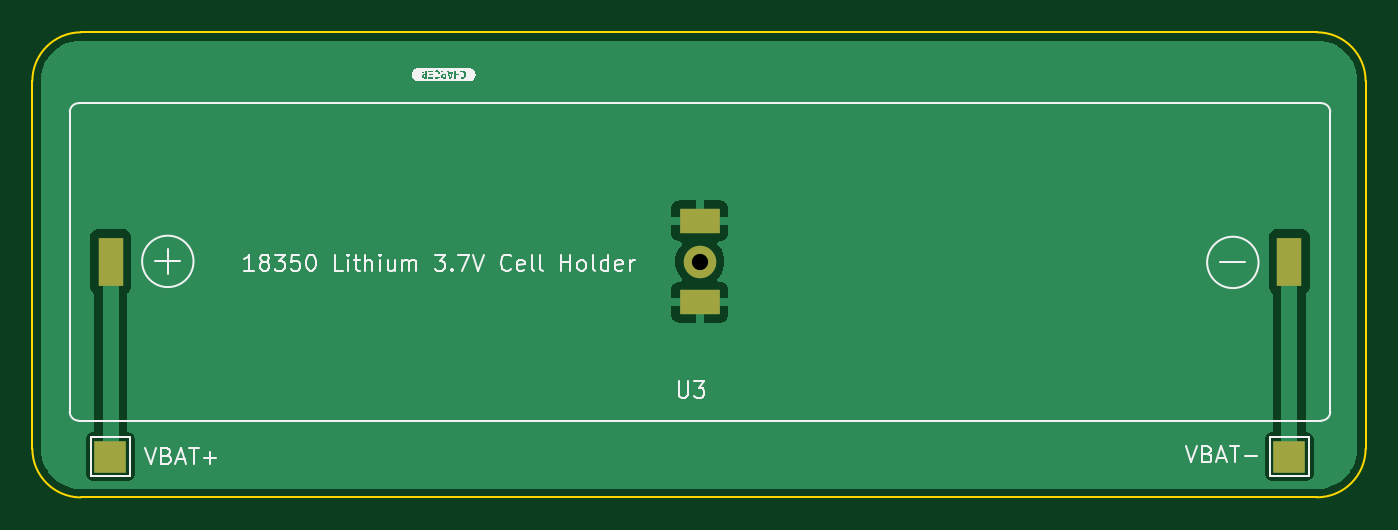
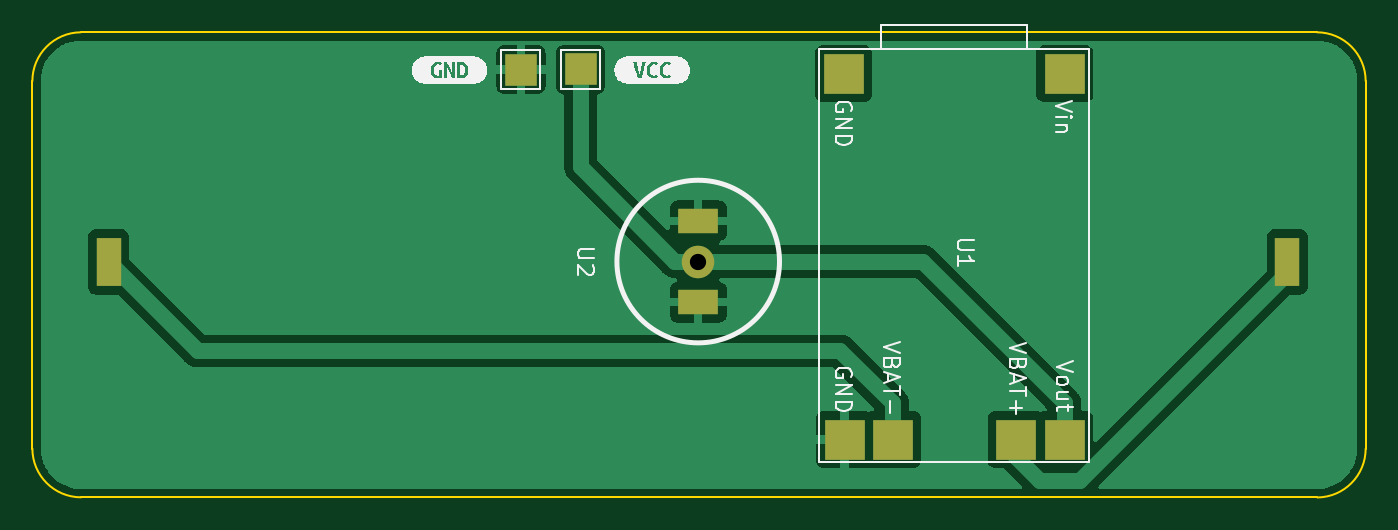
Circuit board: 10 layer files. Board 82.0 x 28.6 mm.
- bottom_copper: magnetic-18350-holder-charger-B_Cu.gbr (30308 bytes)
- bottom_mask: magnetic-18350-holder-charger-B_Mask.gbr (1081 bytes)
- paste: magnetic-18350-holder-charger-B_Paste.gbr (684 bytes)
- bottom_silk: magnetic-18350-holder-charger-B_Silkscreen.gbr (16481 bytes)
- outline: magnetic-18350-holder-charger-Edge_Cuts.gbr (1023 bytes)
- top_copper: magnetic-18350-holder-charger-F_Cu.gbr (15289 bytes)
- top_mask: magnetic-18350-holder-charger-F_Mask.gbr (859 bytes)
- paste: magnetic-18350-holder-charger-F_Paste.gbr (480 bytes)
- top_silk: magnetic-18350-holder-charger-F_Silkscreen.gbr (18766 bytes)
- drill: magnetic-18350-holder-charger.drl (685 bytes)

=== bottom_copper: magnetic-18350-holder-charger-B_Cu.gbr (30308 bytes, source omitted) ===
=== bottom_mask: magnetic-18350-holder-charger-B_Mask.gbr ===
%TF.GenerationSoftware,KiCad,Pcbnew,(6.0.6-0)*%
%TF.CreationDate,2022-09-18T15:49:11+02:00*%
%TF.ProjectId,magnetic-18350-holder-charger,6d61676e-6574-4696-932d-31383335302d,rev?*%
%TF.SameCoordinates,Original*%
%TF.FileFunction,Soldermask,Bot*%
%TF.FilePolarity,Negative*%
%FSLAX46Y46*%
G04 Gerber Fmt 4.6, Leading zero omitted, Abs format (unit mm)*
G04 Created by KiCad (PCBNEW (6.0.6-0)) date 2022-09-18 15:49:11*
%MOMM*%
%LPD*%
G01*
G04 APERTURE LIST*
%ADD10R,2.000000X2.000000*%
%ADD11R,1.500000X3.000000*%
%ADD12R,2.500000X2.500000*%
%ADD13C,2.000000*%
%ADD14R,2.500000X1.500000*%
G04 APERTURE END LIST*
D10*
%TO.C,REF\u002A\u002A*%
X149950000Y-78690000D03*
%TD*%
%TO.C,REF\u002A\u002A*%
X146280000Y-78680000D03*
%TD*%
D11*
%TO.C,U3*%
X102814644Y-90521091D03*
X175314644Y-90521091D03*
%TD*%
D12*
%TO.C,U1*%
X116500000Y-78950000D03*
X130100000Y-78950000D03*
X116500000Y-101450000D03*
X130050000Y-101450000D03*
X119500000Y-101450000D03*
X127100000Y-101450000D03*
%TD*%
D13*
%TO.C,U2*%
X139050000Y-90500000D03*
D14*
X139050000Y-88000000D03*
X139050000Y-93000000D03*
%TD*%
M02*

=== paste: magnetic-18350-holder-charger-B_Paste.gbr ===
%TF.GenerationSoftware,KiCad,Pcbnew,(6.0.6-0)*%
%TF.CreationDate,2022-09-18T15:49:11+02:00*%
%TF.ProjectId,magnetic-18350-holder-charger,6d61676e-6574-4696-932d-31383335302d,rev?*%
%TF.SameCoordinates,Original*%
%TF.FileFunction,Paste,Bot*%
%TF.FilePolarity,Positive*%
%FSLAX46Y46*%
G04 Gerber Fmt 4.6, Leading zero omitted, Abs format (unit mm)*
G04 Created by KiCad (PCBNEW (6.0.6-0)) date 2022-09-18 15:49:11*
%MOMM*%
%LPD*%
G01*
G04 APERTURE LIST*
%ADD10R,2.500000X2.500000*%
G04 APERTURE END LIST*
D10*
%TO.C,U1*%
X116500000Y-78950000D03*
X130100000Y-78950000D03*
X116500000Y-101450000D03*
X130050000Y-101450000D03*
X119500000Y-101450000D03*
X127100000Y-101450000D03*
%TD*%
M02*

=== bottom_silk: magnetic-18350-holder-charger-B_Silkscreen.gbr (16481 bytes, source omitted) ===
=== outline: magnetic-18350-holder-charger-Edge_Cuts.gbr ===
%TF.GenerationSoftware,KiCad,Pcbnew,(6.0.6-0)*%
%TF.CreationDate,2022-09-18T15:49:11+02:00*%
%TF.ProjectId,magnetic-18350-holder-charger,6d61676e-6574-4696-932d-31383335302d,rev?*%
%TF.SameCoordinates,Original*%
%TF.FileFunction,Profile,NP*%
%FSLAX46Y46*%
G04 Gerber Fmt 4.6, Leading zero omitted, Abs format (unit mm)*
G04 Created by KiCad (PCBNEW (6.0.6-0)) date 2022-09-18 15:49:11*
%MOMM*%
%LPD*%
G01*
G04 APERTURE LIST*
%TA.AperFunction,Profile*%
%ADD10C,0.100000*%
%TD*%
G04 APERTURE END LIST*
D10*
X179999947Y-79401320D02*
G75*
G03*
X177020000Y-76401320I-3000047J20D01*
G01*
X180000000Y-79401320D02*
X180000000Y-102000000D01*
X100990000Y-76401341D02*
G75*
G03*
X98001320Y-79401320I11300J-2999959D01*
G01*
X98001320Y-102008680D02*
X98001320Y-79401320D01*
X177000000Y-105000000D02*
G75*
G03*
X180000000Y-102000000I0J3000000D01*
G01*
X98001355Y-102008680D02*
G75*
G03*
X100970000Y-105008680I3000145J-20D01*
G01*
X177000000Y-105000000D02*
X100970000Y-105008680D01*
X100990000Y-76401320D02*
X177020000Y-76401320D01*
M02*

=== top_copper: magnetic-18350-holder-charger-F_Cu.gbr (15289 bytes, source omitted) ===
=== top_mask: magnetic-18350-holder-charger-F_Mask.gbr ===
%TF.GenerationSoftware,KiCad,Pcbnew,(6.0.6-0)*%
%TF.CreationDate,2022-09-18T15:49:11+02:00*%
%TF.ProjectId,magnetic-18350-holder-charger,6d61676e-6574-4696-932d-31383335302d,rev?*%
%TF.SameCoordinates,Original*%
%TF.FileFunction,Soldermask,Top*%
%TF.FilePolarity,Negative*%
%FSLAX46Y46*%
G04 Gerber Fmt 4.6, Leading zero omitted, Abs format (unit mm)*
G04 Created by KiCad (PCBNEW (6.0.6-0)) date 2022-09-18 15:49:11*
%MOMM*%
%LPD*%
G01*
G04 APERTURE LIST*
%ADD10R,2.000000X2.000000*%
%ADD11R,1.500000X3.000000*%
%ADD12C,2.000000*%
%ADD13R,2.500000X1.500000*%
G04 APERTURE END LIST*
D10*
%TO.C,VBAT+*%
X102800000Y-102500000D03*
%TD*%
%TO.C,VBAT-*%
X175300000Y-102500000D03*
%TD*%
D11*
%TO.C,U3*%
X102814644Y-90521091D03*
X175314644Y-90521091D03*
%TD*%
D12*
%TO.C,U2*%
X139050000Y-90500000D03*
D13*
X139050000Y-88000000D03*
X139050000Y-93000000D03*
%TD*%
M02*

=== paste: magnetic-18350-holder-charger-F_Paste.gbr ===
%TF.GenerationSoftware,KiCad,Pcbnew,(6.0.6-0)*%
%TF.CreationDate,2022-09-18T15:49:11+02:00*%
%TF.ProjectId,magnetic-18350-holder-charger,6d61676e-6574-4696-932d-31383335302d,rev?*%
%TF.SameCoordinates,Original*%
%TF.FileFunction,Paste,Top*%
%TF.FilePolarity,Positive*%
%FSLAX46Y46*%
G04 Gerber Fmt 4.6, Leading zero omitted, Abs format (unit mm)*
G04 Created by KiCad (PCBNEW (6.0.6-0)) date 2022-09-18 15:49:11*
%MOMM*%
%LPD*%
G01*
G04 APERTURE LIST*
G04 APERTURE END LIST*
M02*

=== top_silk: magnetic-18350-holder-charger-F_Silkscreen.gbr (18766 bytes, source omitted) ===
=== drill: magnetic-18350-holder-charger.drl ===
M48
; DRILL file {KiCad (6.0.6-0)} date Sunday, 18 September 2022 at 15:49:09
; FORMAT={-:-/ absolute / inch / decimal}
; #@! TF.CreationDate,2022-09-18T15:49:09+02:00
; #@! TF.GenerationSoftware,Kicad,Pcbnew,(6.0.6-0)
; #@! TF.FileFunction,MixedPlating,1,2
FMAT,2
INCH
; #@! TA.AperFunction,Plated,PTH,ComponentDrill
T1C0.0157
; #@! TA.AperFunction,Plated,PTH,ComponentDrill
T2C0.0197
; #@! TA.AperFunction,Plated,PTH,ComponentDrill
T3C0.0394
%
G90
G05
T3
X5.4744Y-3.563
T1
G00X4.0478Y-3.5402
M15
G01X4.0478Y-3.5874
M16
G05
G00X6.9022Y-3.5874
M15
G01X6.9022Y-3.5402
M16
G05
T2
G00X5.4941Y-3.4646
M15
G01X5.4547Y-3.4646
M16
G05
G00X5.4941Y-3.6614
M15
G01X5.4547Y-3.6614
M16
G05
T0
M30

